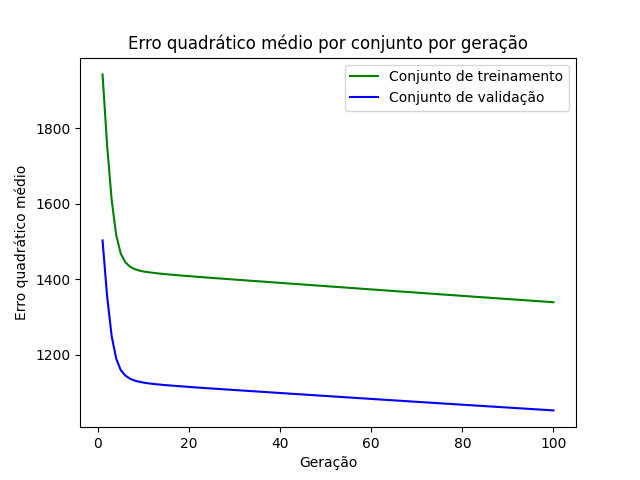

Source data for this figure (header and first rows):
epoch, loss_train, loss_val
1, 1943, 1503
2, 1756, 1356
3, 1610, 1250
4, 1517, 1190
5, 1468, 1160
6, 1445, 1145
7, 1434, 1137
8, 1427, 1132
9, 1424, 1129
10, 1421, 1127
11, 1419, 1125
12, 1418, 1123
13, 1416, 1122
14, 1415, 1121
15, 1414, 1120
16, 1413, 1119
17, 1412, 1118
18, 1410, 1117
19, 1410, 1116
20, 1409, 1115
21, 1408, 1114
22, 1407, 1114
23, 1406, 1113
24, 1405, 1112
25, 1404, 1111
26, 1403, 1110
27, 1402, 1109
28, 1401, 1109
29, 1400, 1108
30, 1399, 1107
31, 1399, 1106
32, 1398, 1105
33, 1397, 1105
34, 1396, 1104
35, 1395, 1103
36, 1394, 1102
37, 1393, 1102
38, 1393, 1101
39, 1392, 1100
40, 1391, 1099
41, 1390, 1098
42, 1389, 1098
43, 1388, 1097
44, 1387, 1096
45, 1386, 1095
46, 1386, 1094
47, 1385, 1094
48, 1384, 1093
49, 1383, 1092
50, 1382, 1091
51, 1381, 1091
52, 1380, 1090
53, 1380, 1089
54, 1379, 1088
55, 1378, 1087
56, 1377, 1087
57, 1376, 1086
58, 1375, 1085
59, 1374, 1084
60, 1373, 1083
... 40 more rows
